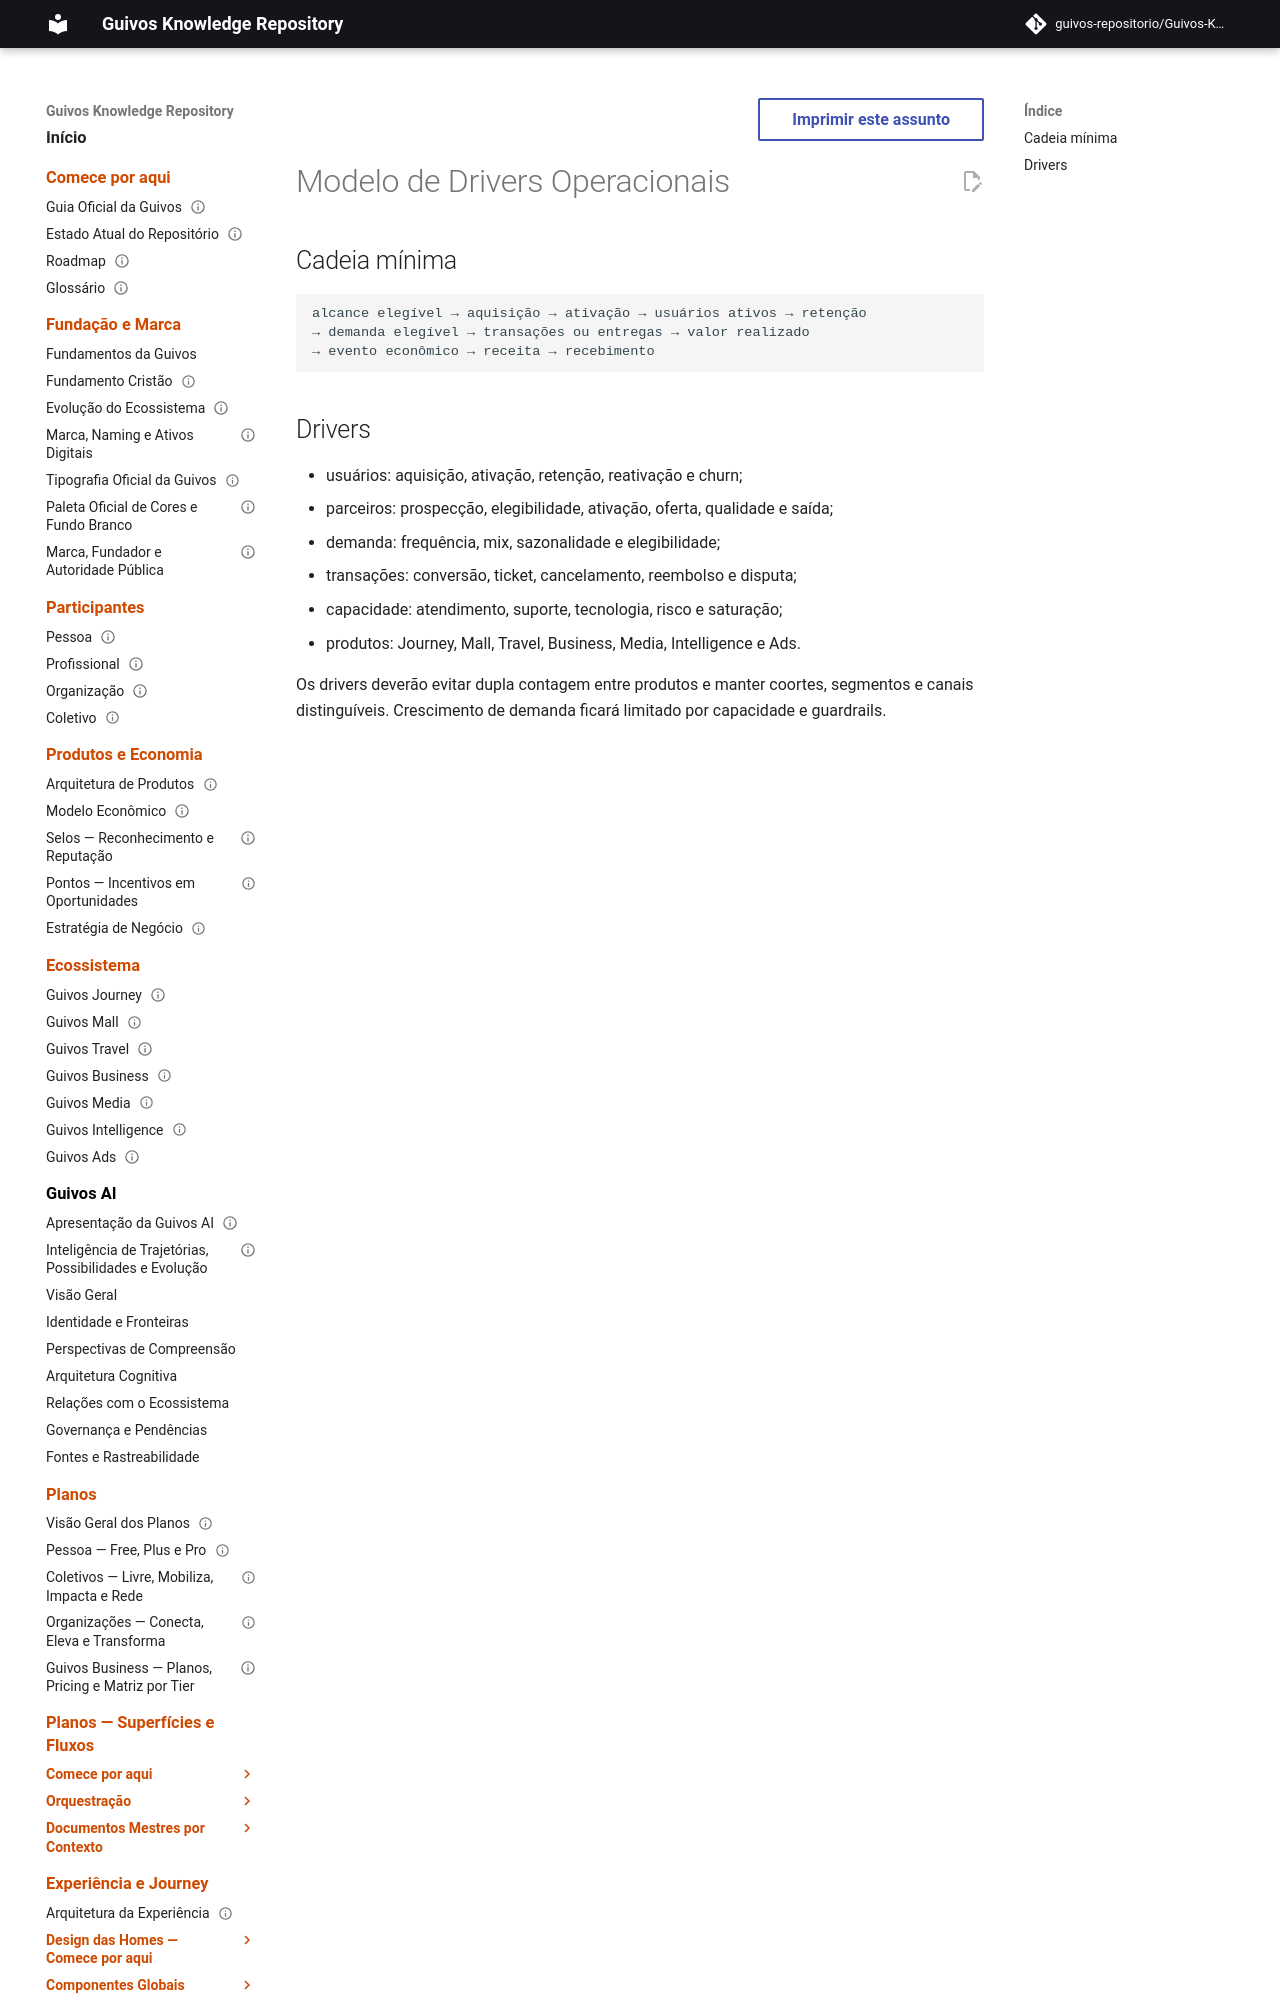

repository: guivos-repositorio/Guivos-Knowledge-Repository · page: economic-model/gem-010-operating-driver-model/index.html · generator: mkdocs

---
id: GEM-010-OPERATING-DRIVER-MODEL-001
title: Modelo de Drivers Operacionais
status: draft
version: 0.1.0
owner: Guivos Economic Model
last_updated: 2026-07-22
parent: GEM-010
---

# Modelo de Drivers Operacionais

## Cadeia mínima

```text
alcance elegível → aquisição → ativação → usuários ativos → retenção
→ demanda elegível → transações ou entregas → valor realizado
→ evento econômico → receita → recebimento
```
